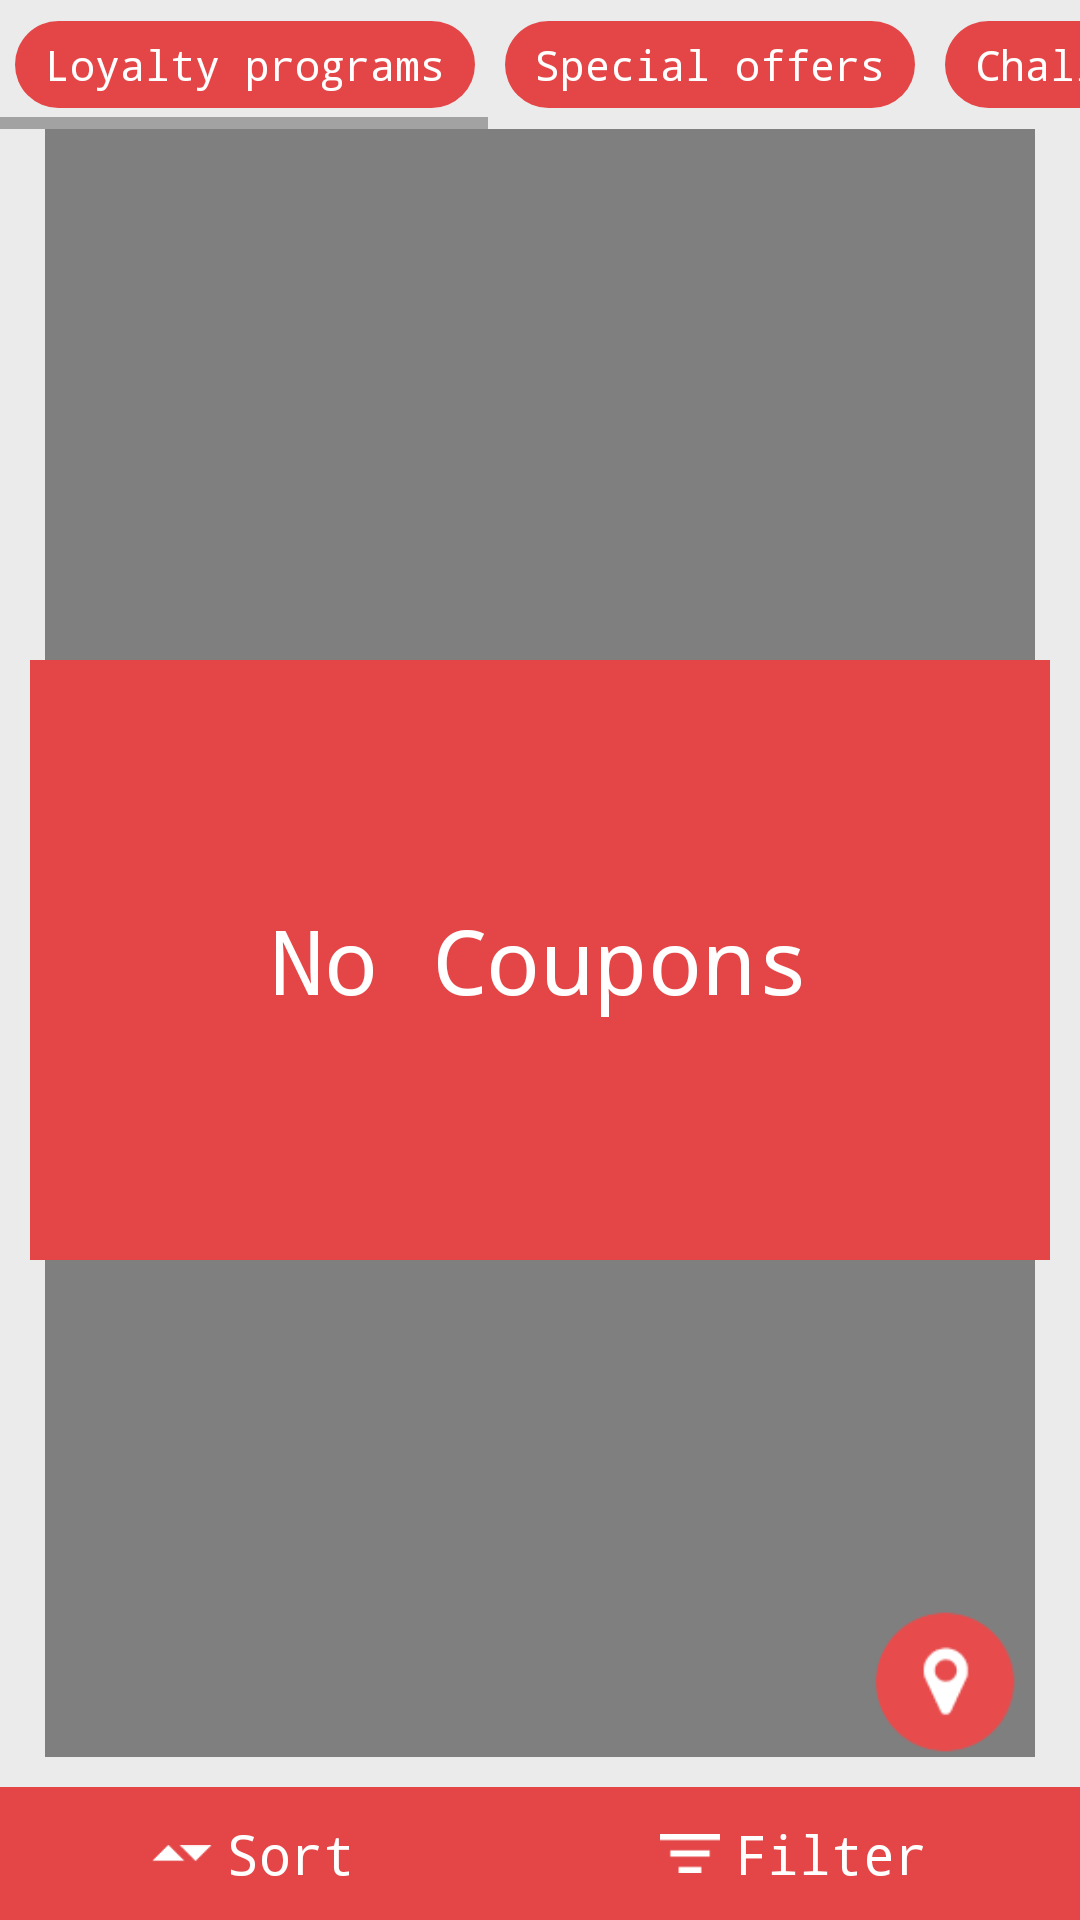

Reconstruct the res/layout file that produces this screen, plus the resources it refers to.
<!-- AndroidManifest.xml: application theme AppTheme -->
<!-- res/layout/cop_tab_only_for_you.xml -->
<?xml version="1.0" encoding="utf-8"?>
<RelativeLayout xmlns:android="http://schemas.android.com/apk/res/android"
    xmlns:tools="http://schemas.android.com/tools"
    android:layout_width="match_parent"
    android:layout_height="match_parent"
    android:background="@color/grey_bg"
    android:orientation="vertical"
    tools:context=".MainActivity">


    <HorizontalScrollView
        android:id="@+id/horizontalScrollView"
        android:layout_width="wrap_content"
        android:layout_height="wrap_content"
        android:layout_alignParentTop="true"
        android:layout_centerHorizontal="true">

        <LinearLayout
            android:layout_width="wrap_content"
            android:layout_height="wrap_content"
            android:orientation="horizontal"
            android:paddingBottom="7dp"
            android:paddingTop="7dp">

            <TextView
                android:id="@+id/tv_loyalty2"
                android:layout_width="wrap_content"
                android:layout_height="wrap_content"
                android:layout_marginEnd="5dp"
                android:layout_marginLeft="5dp"
                android:layout_marginRight="5dp"
                android:layout_marginStart="5dp"
                android:background="@drawable/rounded_tv_red"
                android:paddingBottom="5dp"
                android:paddingLeft="10dp"
                android:paddingRight="10dp"
                android:paddingTop="5dp"
                android:text="@string/loyalty"
                android:textColor="@color/white" />

            <TextView
                android:id="@+id/tv_specialoffer2"
                android:layout_width="wrap_content"
                android:layout_height="wrap_content"
                android:layout_marginEnd="5dp"
                android:layout_marginLeft="5dp"
                android:layout_marginRight="5dp"
                android:layout_marginStart="5dp"
                android:background="@drawable/rounded_tv_red"
                android:paddingBottom="5dp"
                android:paddingLeft="10dp"
                android:paddingRight="10dp"
                android:paddingTop="5dp"
                android:text="@string/special_offer"
                android:textColor="@color/white" />

            <TextView
                android:id="@+id/tv_challenges2"
                android:layout_width="wrap_content"
                android:layout_height="wrap_content"
                android:layout_marginEnd="5dp"
                android:layout_marginLeft="5dp"
                android:layout_marginRight="5dp"
                android:layout_marginStart="5dp"
                android:background="@drawable/rounded_tv_red"
                android:paddingBottom="5dp"
                android:paddingLeft="10dp"
                android:paddingRight="10dp"
                android:paddingTop="5dp"
                android:text="@string/challenges"
                android:textColor="@color/white" />


            <TextView
                android:id="@+id/tv_luckyHour2"
                android:layout_width="wrap_content"
                android:layout_height="wrap_content"
                android:layout_marginEnd="5dp"
                android:layout_marginLeft="5dp"
                android:layout_marginRight="5dp"
                android:layout_marginStart="5dp"
                android:background="@drawable/rounded_tv_red"
                android:paddingBottom="5dp"
                android:paddingLeft="10dp"
                android:paddingRight="10dp"
                android:paddingTop="5dp"
                android:text="@string/lucky_hour"
                android:textColor="@color/white" />

            <TextView
                android:id="@+id/tv_happyOccasion2"
                android:layout_width="wrap_content"
                android:layout_height="wrap_content"
                android:layout_marginEnd="5dp"
                android:layout_marginLeft="5dp"
                android:layout_marginRight="5dp"
                android:layout_marginStart="5dp"
                android:background="@drawable/rounded_tv_red"
                android:paddingBottom="5dp"
                android:paddingLeft="10dp"
                android:paddingRight="10dp"
                android:paddingTop="5dp"
                android:text="@string/happy_occasion"
                android:textColor="@color/white" />


            <TextView
                android:id="@+id/tv_forYou2"
                android:layout_width="wrap_content"
                android:layout_height="wrap_content"
                android:layout_marginEnd="5dp"
                android:layout_marginLeft="5dp"
                android:layout_marginRight="5dp"
                android:layout_marginStart="5dp"
                android:background="@drawable/rounded_tv_red"
                android:paddingBottom="5dp"
                android:paddingLeft="10dp"
                android:paddingRight="10dp"
                android:paddingTop="5dp"
                android:text="@string/for_you"
                android:textColor="@color/white" />


        </LinearLayout>
    </HorizontalScrollView>

    <android.support.v4.widget.SwipeRefreshLayout xmlns:android="http://schemas.android.com/apk/res/android"
        android:id="@+id/onlyYouCoupons_refresh_layout"
        android:layout_width="match_parent"
        android:layout_height="wrap_content"
        android:layout_above="@+id/tableLayout1"
        android:layout_below="@+id/horizontalScrollView"
        android:layout_centerHorizontal="true"
        android:layout_marginBottom="10dp"
        android:layout_marginLeft="15dp"
        android:layout_marginRight="15dp">
        
        
        
        
        
        
        
        
        
        


        
        
        
        


        <ListView
            android:id="@+id/lv_all_coupons2"
            android:layout_width="wrap_content"
            android:layout_height="wrap_content"
            android:layout_marginBottom="5dp"
            android:divider="@null"
            android:dividerHeight="10dp" />

        
        
        
        
        
        
        
        
        


        
    </android.support.v4.widget.SwipeRefreshLayout>

    <ImageView
        android:id="@+id/btn_map2"
        android:layout_width="50dp"
        android:layout_height="50dp"
        android:layout_above="@id/tableLayout1"
        android:layout_alignParentRight="true"
        android:layout_marginBottom="10dp"
        android:layout_marginRight="20dp"
        android:src="@drawable/marker" />

    <TableLayout
        android:id="@+id/tableLayout1"
        android:layout_width="match_parent"
        android:layout_height="wrap_content"
        android:layout_alignParentBottom="true"
        android:stretchColumns="*">

        <TableRow
            android:layout_width="match_parent"
            android:layout_height="match_parent"
            android:background="@color/red">


            <LinearLayout
                android:id="@+id/lin_sort2"
                android:layout_width="match_parent"
                android:layout_height="match_parent"
                android:layout_column="0"
                android:background="@drawable/red_green"
                android:gravity="center"
                android:orientation="horizontal"
                android:paddingBottom="10dp"
                android:paddingTop="10dp">

                <ImageView
                    android:layout_width="20dp"
                    android:layout_height="wrap_content"
                    android:layout_marginEnd="5dp"
                    android:layout_marginRight="5dp"
                    android:src="@drawable/sort" />

                <TextView
                    android:id="@+id/textView23"
                    android:layout_width="wrap_content"
                    android:layout_height="wrap_content"
                    android:text="@string/sort"
                    android:textColor="@color/white"
                    android:textSize="18sp" />
            </LinearLayout>

            <LinearLayout
                android:id="@+id/lin_filter2"
                android:layout_width="match_parent"
                android:layout_height="match_parent"
                android:layout_column="1"
                android:background="@drawable/red_green"
                android:gravity="center"
                android:orientation="horizontal"
                android:paddingBottom="10dp"
                android:paddingTop="10dp">

                <ImageView
                    android:layout_width="20dp"
                    android:layout_height="wrap_content"
                    android:layout_marginEnd="5dp"
                    android:layout_marginRight="5dp"
                    android:src="@drawable/filter" />

                <TextView
                    android:id="@+id/textView25"
                    android:layout_width="wrap_content"
                    android:layout_height="wrap_content"
                    android:text="@string/filter"
                    android:textColor="@color/white"
                    android:textSize="18sp" />

            </LinearLayout>

        </TableRow>
    </TableLayout>

    <TextView
        android:id="@+id/tv_no_cop2"
        android:layout_width="match_parent"
        android:layout_height="200dp"
        android:layout_centerVertical="true"
        android:layout_margin="10dp"
        android:background="@color/red"
        android:gravity="center"
        android:text="@string/no_cop"
        android:textColor="@color/white"
        android:textSize="30dp" />
</RelativeLayout>
<!-- resources referenced by this layout -->
<resources>
  <color name="green">#8bc34a</color>
  <color name="grey_bg">#ebebeb</color>
  <color name="red">#e44647</color>
  <color name="white">#FFFFFF</color>
  <!-- drawable filter: png bitmap (drawable, 975 bytes) -->
  <!-- drawable marker: png bitmap (drawable, 25176 bytes) -->
  <!-- drawable red_green (drawable) -->
  <?xml version="1.0" encoding="utf-8"?>
  <selector xmlns:android="http://schemas.android.com/apk/res/android">
  
      <item android:drawable="@color/green" android:state_pressed="true" />
      <item android:drawable="@color/red" />
  
  
  </selector>
  <!-- drawable rounded_tv_red (drawable) -->
  <?xml version="1.0" encoding="utf-8"?>
  <shape xmlns:android="http://schemas.android.com/apk/res/android"
      android:padding="10dp"
      android:shape="rectangle">
      <solid android:color="@color/red" />
      <corners
          android:bottomLeftRadius="15dp"
          android:bottomRightRadius="15dp"
          android:topLeftRadius="15dp"
          android:topRightRadius="15dp" />
  </shape>
  
      
  <!-- drawable sort: png bitmap (drawable, 1138 bytes) -->
  <string name="challenges">Challenges</string>
  <string name="filter">Filter</string>
  <string name="for_you">For You</string>
  <string name="happy_occasion">Special Occasions</string>
  <string name="load_more">Load More ..</string>
  <string name="loyalty">Loyalty programs</string>
  <string name="lucky_hour">Lucky Hour</string>
  <string name="no_cop">No Coupons</string>
  <string name="sort">Sort</string>
  <string name="special_offer">Special offers</string>
  <style name="AppTheme" parent="Theme.AppCompat.Light.DarkActionBar">
          
          <item name="android:typeface">monospace</item>
  
          
          <item name="colorPrimary">@color/red</item>
          
          <item name="colorPrimaryDark">@color/red</item>
          
          <item name="colorAccent">@color/green</item>
  
      </style>
</resources>
